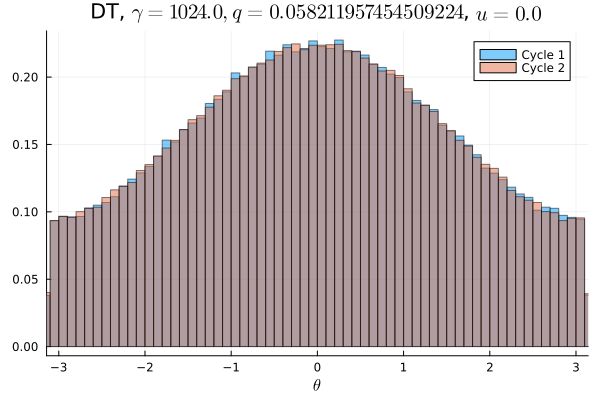

Source data for this figure (header and first rows):
Cycle 1, Cycle 2
0.005784, 0.006025
0.005866, 0.005847
0.006038, 0.006028
0.006103, 0.006069
0.005934, 0.005938
0.00615, 0.006275
0.006038, 0.006313
0.006394, 0.006222
0.006544, 0.006712
0.006687, 0.006409
0.006719, 0.006828
0.0068, 0.007122
0.006856, 0.007247
0.007309, 0.007447
0.007516, 0.007406
0.007978, 0.007694
0.007603, 0.007766
0.008194, 0.008188
0.008428, 0.008334
0.008453, 0.008803
0.008966, 0.008906
0.009038, 0.009038
0.009847, 0.009381
0.009709, 0.009612
0.009678, 0.009672
0.01015, 0.01013
0.01042, 0.01047
0.01042, 0.01072
0.01049, 0.01079
0.01101, 0.01106
0.01163, 0.01125
0.01153, 0.01145
0.0116, 0.01196
0.01198, 0.01215
0.01261, 0.01232
0.01272, 0.01257
0.01248, 0.01256
0.01308, 0.01328
0.01311, 0.01268
0.01309, 0.01331
0.01332, 0.01334
0.01394, 0.01339
0.01366, 0.01349
0.01359, 0.0141
0.01425, 0.01393
0.01397, 0.01379
0.01348, 0.01439
0.01393, 0.01379
0.01417, 0.0141
0.01427, 0.01388
0.01397, 0.01389
0.01401, 0.014
0.01384, 0.01424
0.01435, 0.01417
0.01412, 0.01391
0.01386, 0.01403
0.01384, 0.01391
0.01359, 0.01344
0.01347, 0.0136
0.01343, 0.01339
... 40 more rows
